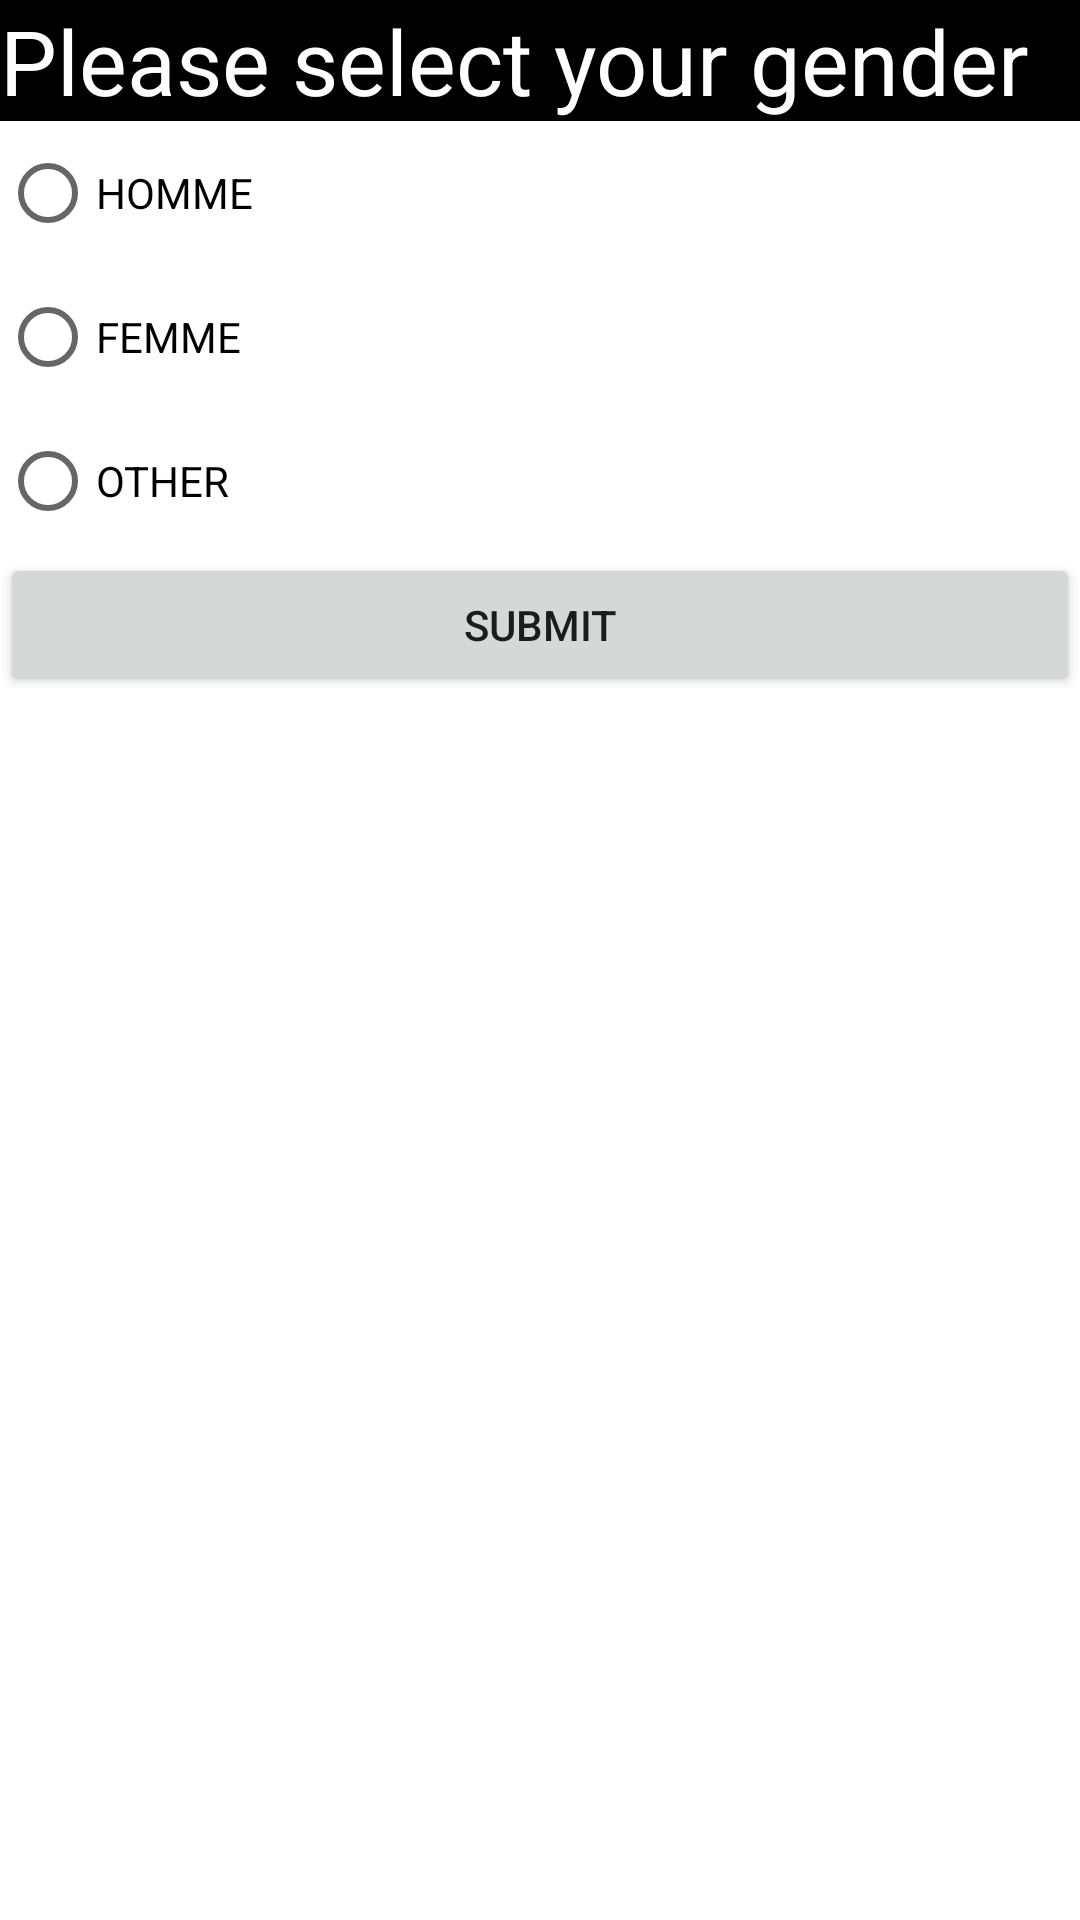

Produce the Android XML layout that renders to this screen, including the resource entries it uses.
<!-- AndroidManifest.xml: application theme Theme.RADIOBUTTONS -->
<!-- res/layout/activity_main.xml -->
<?xml version="1.0" encoding="utf-8"?>
<LinearLayout xmlns:android="http://schemas.android.com/apk/res/android"
    xmlns:tools="http://schemas.android.com/tools"
    android:layout_width="match_parent"
    android:layout_height="match_parent"
    android:orientation="vertical"
    >

    <TextView
        android:id="@+id/textView"
        android:layout_width="match_parent"
        android:layout_height="wrap_content"
        android:text="Please select your gender"
        android:textSize="30dp"
        android:background="@color/black"
        android:textColor="@color/white"
        />

    <RadioGroup
        android:layout_width="wrap_content"
        android:layout_height="wrap_content">

        <RadioButton
            android:id="@+id/homme"
            android:layout_width="match_parent"
            android:layout_height="wrap_content"
            android:text="HOMME" />

        <RadioButton
            android:id="@+id/femme"
            android:layout_width="match_parent"
            android:layout_height="wrap_content"
            android:text="FEMME" />

        <RadioButton
            android:id="@+id/other"
            android:layout_width="match_parent"
            android:layout_height="wrap_content"
            android:text="OTHER" />


    </RadioGroup>

    <Button
        android:onClick="onclickmethod"
        android:layout_width="match_parent"
        android:layout_height="wrap_content"
        android:text="submit"
        android:layout_gravity="center"/>


</LinearLayout>
<!-- resources referenced by this layout -->
<resources>
  <style name="Theme.RADIOBUTTONS" parent="Theme.MaterialComponents.DayNight.DarkActionBar">
          
          <item name="colorPrimary">@color/purple_500</item>
          <item name="colorPrimaryVariant">@color/purple_700</item>
          <item name="colorOnPrimary">@color/white</item>
          
          <item name="colorSecondary">@color/teal_200</item>
          <item name="colorSecondaryVariant">@color/teal_700</item>
          <item name="colorOnSecondary">@color/black</item>
          
          <item name="android:statusBarColor">?attr/colorPrimaryVariant</item>
          
      </style>
  <!-- not gathered from this repository: default colours our renderer supplied (Android Studio template values) -->
  <color name="purple_500">#FF6200EE</color>
  <color name="purple_700">#FF3700B3</color>
  <color name="teal_200">#FF03DAC5</color>
  <color name="teal_700">#FF018786</color>
  <color name="black">#FF000000</color>
  <color name="white">#FFFFFFFF</color>
</resources>
